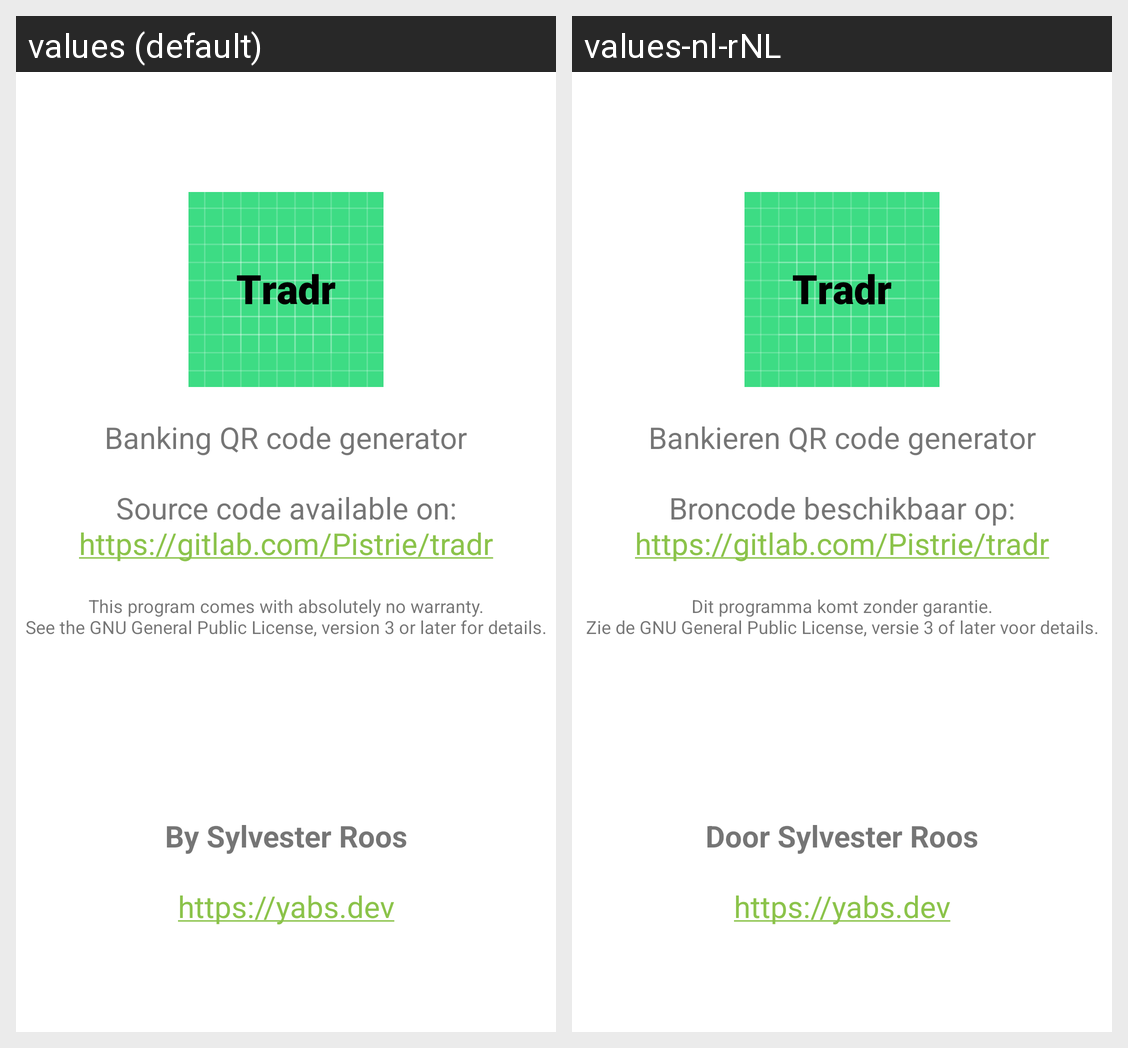

For this localized Android screen grid, give each drawn string resource with its value in every locale shown.
Android screen res/layout/activity_info.xml rendered under 2 locales, left to right: values (default), values-nl-rNL. Device: Nexus 5 (rendered at 1080×1920; each locale shown at half size, 540×960, under a caption strip naming it); theme Theme.Tradr.
Strings drawn on this screen, with the default value and each locale's value (text and hints the layout hard-codes, and strings that could not be matched under every locale, appear in the picture but are not listed):

app_description
  values: Banking QR code generator
  values-nl-rNL: Bankieren QR code generator

source_code
  values: Source code available on:
      https://gitlab.com/Pistrie/tradr
  values-nl-rNL: Broncode beschikbaar op:
      https://gitlab.com/Pistrie/tradr

warranty_notice
  values: This program comes with absolutely no warranty.
      See the GNU General Public License, version 3 or later for details.
  values-nl-rNL: Dit programma komt zonder garantie.
      Zie de GNU General Public License, versie 3 of later voor details.

created_by_sylvester_roos
  values: By Sylvester Roos
  values-nl-rNL: Door Sylvester Roos
